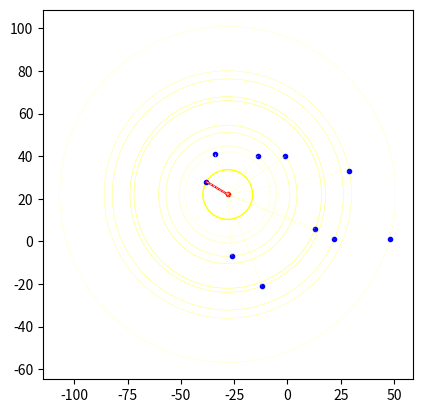

Python code for this plot:
from math import *
from random import randint

import matplotlib.pyplot as plt


def alea(a, b):
    x = randint(a, b)
    y = randint(a, b)
    return (x, y)
    
def centreGymnase(a, b, n):
    L = []
    for i in range(n):
        L.append(alea(a, b))
    return L

def distance(a, b):
    return sqrt((a[0]-b[0])**2+(a[1]-b[1])**2)

def GPS(moi, listeGym):
    listeDist = []
    for i in listeGym:
        listeDist.append(distance(moi, i))
    return listeGym[listeDist.index(min(listeDist))]

def tri(moi, listeGym):
    listeDist = []   # listeDist = [[distance1,(x1,y1)],[distance2,(x2,y2)], ...]
    for i in listeGym:
        listeDist += [[distance(moi, i), i]]
    for i in range(len(listeDist)):
        for j in range(len(listeDist)-i-1):
            if listeDist[j][0] > listeDist[j+1][0]:
                listeDist[j], listeDist[j+1] = listeDist[j+1], listeDist[j]
    return listeDist

listeGymnase = centreGymnase(-50,50,10)
abcisse = []
ordonnee = []
for i in listeGymnase:
    abcisse.append(i[0])
    ordonnee.append(i[1])

plt.figure(dpi=100)
plt.plot(abcisse,ordonnee,'.',color='b')
plt.hsv()

moi = alea(-50,50)
plt.plot(moi[0],moi[1],'.',color='r')
plt.plot([moi[0],GPS(moi,listeGymnase)[0]],[moi[1],GPS(moi,listeGymnase)[1]],'-',color='r')

listeTri = tri(moi, listeGymnase)
for i in range(len(listeTri)):
    x = (len(listeTri)-i)/len(listeTri)
    plt.plot([moi[0],listeTri[i][1][0]],[moi[1],listeTri[i][1][1]],'--',color=(1,1,x),lw=x/2)
    cercle = plt.Circle(moi,radius=listeTri[i][0], color=(1,1,x), fill=False,lw=x)
    bx=plt.gca()
    bx.add_patch(cercle)

cercle = plt.Circle(moi,radius=distance(moi,GPS(moi,listeGymnase)), color='yellow', fill=False)
ax = plt.gca()
ax.add_patch(cercle)

plt.axis('scaled')
plt.show()


